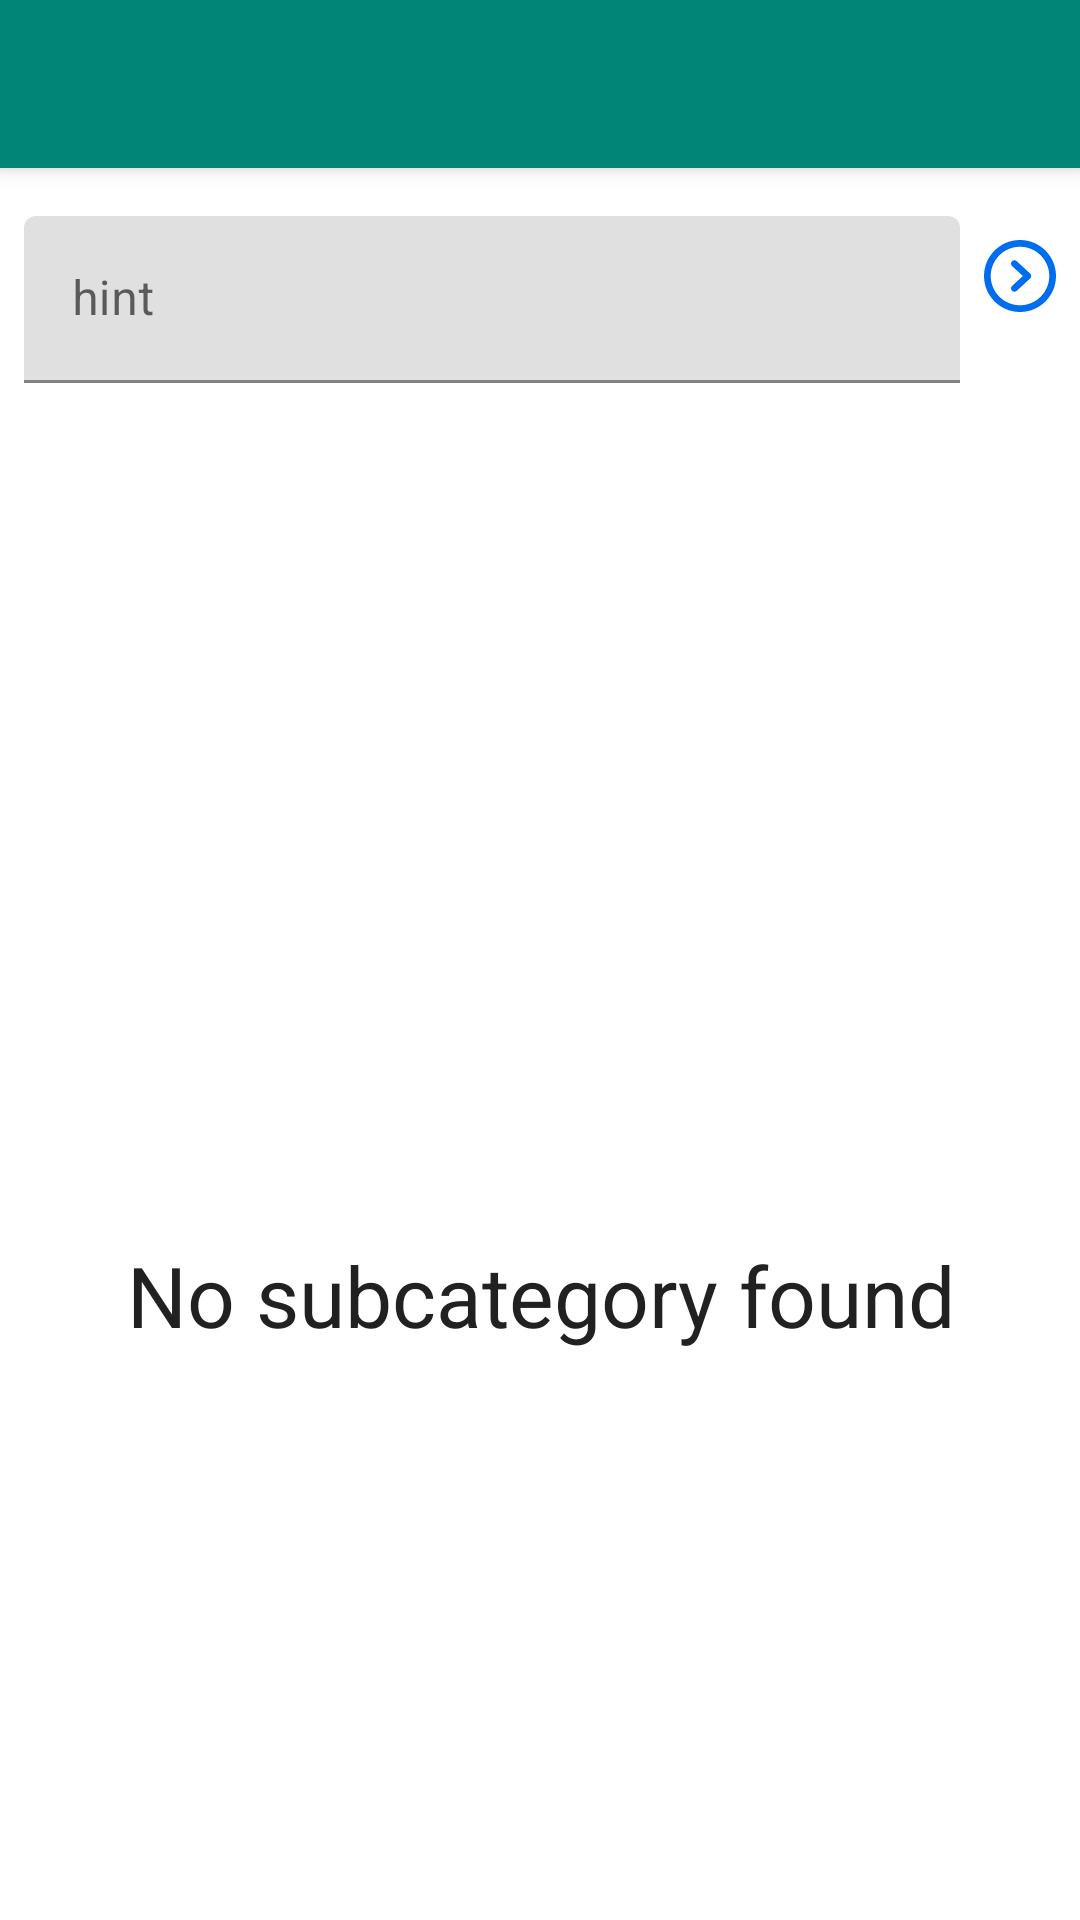

Android layout source for this screen:
<!-- AndroidManifest.xml: activity theme AppTheme.NoActionBar -->
<!-- res/layout/activity_sub_cat.xml -->
<?xml version="1.0" encoding="utf-8"?>
<androidx.coordinatorlayout.widget.CoordinatorLayout
        xmlns:android="http://schemas.android.com/apk/res/android"
        xmlns:app="http://schemas.android.com/apk/res-auto"
        xmlns:tools="http://schemas.android.com/tools"
        android:layout_width="match_parent"
        android:id="@+id/detailsLay"
        android:layout_height="match_parent"
        tools:context=".ui.sub.SubCatActivity">

    <com.google.android.material.appbar.AppBarLayout
            android:layout_height="wrap_content"
            android:layout_width="match_parent"
            android:theme="@style/AppTheme.AppBarOverlay">

        <androidx.appcompat.widget.Toolbar
                android:id="@+id/toolbar"
                android:layout_width="match_parent"
                android:layout_height="?attr/actionBarSize"
                android:background="?attr/colorPrimary"
                app:popupTheme="@style/AppTheme.PopupOverlay"/>

    </com.google.android.material.appbar.AppBarLayout>

    <include
            android:id="@+id/regular"
            layout="@layout/content_sub_cat"/>

    <include
            android:id="@+id/empty"
            android:visibility="gone"
            layout="@layout/main_empty_view"/>

</androidx.coordinatorlayout.widget.CoordinatorLayout>
<!-- res/layout/content_sub_cat.xml (included above) -->
<?xml version="1.0" encoding="utf-8"?>
<androidx.constraintlayout.widget.ConstraintLayout
        xmlns:android="http://schemas.android.com/apk/res/android"
        xmlns:tools="http://schemas.android.com/tools"
        xmlns:app="http://schemas.android.com/apk/res-auto"
        android:layout_width="match_parent"
        android:layout_height="match_parent"
        app:layout_behavior="@string/appbar_scrolling_view_behavior"
        tools:showIn="@layout/activity_sub_cat"
        tools:context=".ui.sub.SubCatActivity">

    <androidx.recyclerview.widget.RecyclerView
        android:id="@+id/detailsRcv"
        android:layout_width="0dp"
        android:layout_height="0dp"
        android:layout_marginTop="8dp"
        app:layout_constraintBottom_toBottomOf="parent"
        app:layout_constraintEnd_toEndOf="parent"
        app:layout_constraintHorizontal_bias="1.0"
        app:layout_constraintStart_toStartOf="parent"
        app:layout_constraintTop_toBottomOf="@+id/sub_et"
        app:layout_constraintVertical_bias="1.0"
        tools:listitem="@layout/categorylist" />

    <com.google.android.material.textfield.TextInputLayout
        android:id="@+id/sub_et"
        android:layout_width="0dp"
        android:layout_height="wrap_content"
        android:layout_marginStart="8dp"
        android:layout_marginTop="16dp"
        android:layout_marginEnd="8dp"
        app:layout_constraintEnd_toStartOf="@+id/sub_img"
        app:layout_constraintStart_toStartOf="parent"
        app:layout_constraintTop_toTopOf="parent">

        <com.google.android.material.textfield.TextInputEditText
            android:layout_width="match_parent"
            android:layout_height="wrap_content"
            android:hint="hint" />
    </com.google.android.material.textfield.TextInputLayout>

    <ImageView
        android:id="@+id/sub_img"
        android:layout_width="wrap_content"
        android:layout_height="wrap_content"
        android:layout_marginTop="8dp"
        android:layout_marginEnd="8dp"
        android:layout_marginBottom="8dp"
        app:layout_constraintBottom_toBottomOf="@+id/sub_et"
        app:layout_constraintEnd_toEndOf="parent"
        app:layout_constraintTop_toTopOf="parent"
        app:srcCompat="@drawable/ic_right_arrow_circular_button" />

    <LinearLayout
        android:id="@+id/emptyView_sub"
        android:layout_width="0dp"
        android:layout_height="0dp"
        android:background="@color/grey_1000"
        android:gravity="center"
        android:orientation="vertical"
        app:layout_constraintBottom_toBottomOf="parent"
        app:layout_constraintEnd_toEndOf="parent"
        app:layout_constraintHorizontal_bias="1.0"
        app:layout_constraintStart_toStartOf="parent"
        app:layout_constraintTop_toBottomOf="@+id/sub_et"
        app:layout_constraintVertical_bias="1.0">


        <ImageView
            android:id="@+id/imageView2"
            android:layout_width="match_parent"
            android:layout_height="96dp"
            android:layout_gravity="center"
            app:srcCompat="@drawable/ic_catnumbered_list" />

        <TextView
            android:layout_width="match_parent"
            android:layout_height="wrap_content"
            android:gravity="center"
            android:text="@string/no_category_found_sub"
            android:textAppearance="@style/TextAppearance.AppCompat.Large"
            android:textColor="@color/grey_900"
            android:textSize="28sp" />

    </LinearLayout>

</androidx.constraintlayout.widget.ConstraintLayout>
<!-- res/layout/main_empty_view.xml (included above) -->
<?xml version="1.0" encoding="utf-8"?>
<androidx.constraintlayout.widget.ConstraintLayout xmlns:android="http://schemas.android.com/apk/res/android"
    xmlns:app="http://schemas.android.com/apk/res-auto"
    android:layout_width="match_parent"
    android:layout_height="match_parent"
    android:orientation="vertical">

    <ImageView
        android:id="@+id/imageView"
        android:layout_width="match_parent"
        android:layout_height="0dp"
        app:layout_constraintBottom_toBottomOf="parent"
        app:layout_constraintDimensionRatio="2:1"
        app:layout_constraintEnd_toEndOf="parent"
        app:layout_constraintStart_toStartOf="parent"
        app:layout_constraintTop_toTopOf="parent"
        app:layout_constraintVertical_bias="0.35"
        app:srcCompat="@drawable/ic_listempty" />

    <TextView
        android:id="@+id/textView"
        android:layout_width="wrap_content"
        android:layout_height="wrap_content"
        android:layout_marginStart="8dp"
        android:layout_marginTop="8dp"
        android:layout_marginEnd="8dp"
        android:gravity="center"
        android:padding="10dp"
        android:text="@string/main_empty"
        android:textColor="@color/grey_900"
        android:textSize="28sp"
        app:layout_constraintEnd_toEndOf="parent"
        app:layout_constraintStart_toStartOf="parent"
        app:layout_constraintTop_toBottomOf="@+id/imageView" />
</androidx.constraintlayout.widget.ConstraintLayout>
<!-- res/layout/categorylist.xml (included above) -->
<?xml version="1.0" encoding="utf-8"?>
<com.google.android.material.card.MaterialCardView xmlns:android="http://schemas.android.com/apk/res/android"
    xmlns:app="http://schemas.android.com/apk/res-auto"
    xmlns:tools="http://schemas.android.com/tools"
    android:layout_width="match_parent"
    android:layout_height="wrap_content"
    android:minHeight="?attr/listPreferredItemHeight"
    app:cardElevation="3dp">

    <androidx.constraintlayout.widget.ConstraintLayout
        android:layout_width="match_parent"
        android:layout_height="match_parent"
        android:layout_gravity="center"
        android:orientation="horizontal"
        android:weightSum="5">

        <TextView
            android:id="@+id/catTV"
            android:layout_width="0dp"
            android:layout_height="wrap_content"
            android:layout_gravity="center"
            android:layout_marginStart="8dp"
            android:layout_marginTop="8dp"
            android:layout_marginEnd="8dp"
            android:layout_weight="4"
            android:padding="10dp"
            android:paddingStart="15dp"
            android:paddingEnd="0dp"
            android:textAppearance="@style/TextAppearance.AppCompat.Large"
            app:layout_constraintEnd_toStartOf="@+id/numTV"
            app:layout_constraintStart_toStartOf="parent"
            app:layout_constraintTop_toTopOf="parent"
            tools:text="TextView" />

        <TextView
            android:id="@+id/numTV"
            android:layout_width="32dp"
            android:layout_height="32dp"
            android:layout_gravity="center"
            android:layout_marginTop="8dp"
            android:layout_marginEnd="8dp"
            android:layout_marginBottom="8dp"
            android:background="@drawable/circle"
            android:gravity="center"
            android:textAppearance="@style/TextAppearance.AppCompat.Large"
            android:textStyle="bold"
            app:layout_constraintBottom_toBottomOf="@+id/catTV"
            app:layout_constraintEnd_toEndOf="parent"
            app:layout_constraintTop_toTopOf="parent"
            tools:text="1" />

        <View
            android:id="@+id/divider2"
            android:layout_width="match_parent"
            android:layout_height="1dp"
            android:layout_marginStart="8dp"
            android:layout_marginEnd="8dp"
            android:layout_marginBottom="0dp"
            android:background="?attr/colorAccent"
            app:layout_constraintBottom_toBottomOf="parent"
            app:layout_constraintEnd_toEndOf="parent"
            app:layout_constraintStart_toStartOf="parent"
            app:layout_constraintTop_toBottomOf="@+id/catTV" />

    </androidx.constraintlayout.widget.ConstraintLayout>

</com.google.android.material.card.MaterialCardView>
<!-- resources referenced by this layout -->
<resources>
  <color name="grey_1000">#ffffff</color>
  <color name="grey_900">#212121</color>
  <!-- drawable circle (drawable) -->
  <?xml version="1.0" encoding="utf-8"?>
  <shape xmlns:android="http://schemas.android.com/apk/res/android"
      android:shape="oval">
  
      <solid android:color="@color/colorAccent"/>
  
  </shape>
  <!-- drawable ic_right_arrow_circular_button (drawable) -->
  <vector android:height="24dp" android:viewportHeight="612"
      android:viewportWidth="612" android:width="24dp" xmlns:android="http://schemas.android.com/apk/res/android">
      <path android:fillColor="#006DF0" android:pathData="M277.58,179.679l-0.057,0.077c-5.125,-4.705 -11.857,-7.631 -19.335,-7.631c-15.835,0 -28.688,12.852 -28.688,28.688c0,8.377 3.634,15.835 9.352,21.076l-0.057,0.077L330.48,306l-91.686,84.055l0.057,0.076c-5.718,5.221 -9.352,12.68 -9.352,21.057c0,15.836 12.852,28.688 28.688,28.688c7.478,0 14.21,-2.926 19.335,-7.611l0.057,0.076l114.75,-105.188c5.91,-5.451 9.295,-13.101 9.295,-21.152s-3.385,-15.702 -9.295,-21.152L277.58,179.679zM306,0C137.012,0 0,137.012 0,306s137.012,306 306,306s306,-137.012 306,-306S474.988,0 306,0zM306,554.625C168.912,554.625 57.375,443.088 57.375,306S168.912,57.375 306,57.375S554.625,168.912 554.625,306S443.088,554.625 306,554.625z"/>
  </vector>
  <string name="main_empty">No post found yet. Please add some, by clicking Floating button</string>
  <string name="no_category_found_sub">No subcategory found</string>
  <style name="AppTheme.AppBarOverlay" parent="ThemeOverlay.AppCompat.Dark.ActionBar" />
  <style name="AppTheme.PopupOverlay" parent="ThemeOverlay.AppCompat.Light" />
  <style name="AppTheme.NoActionBar">
          <item name="windowActionBar">false</item>
          <item name="windowNoTitle">true</item>
      </style>
  <color name="colorAccent">#D81B60</color>
</resources>
